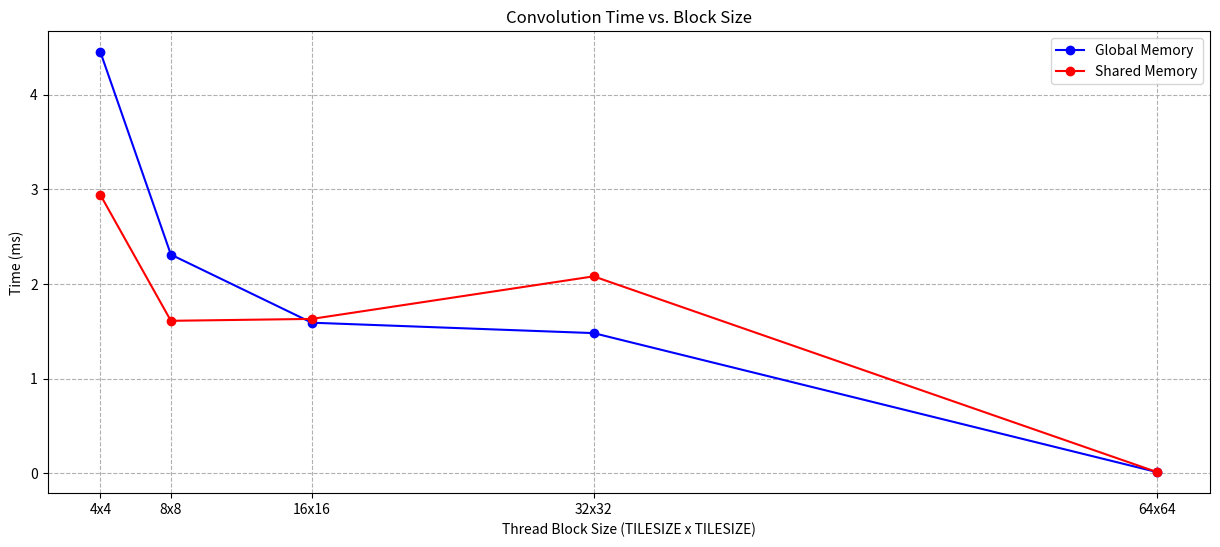

The script that saved this image:
import matplotlib.pyplot as plt

# 线程块大小
block_sizes = [4, 8, 16, 32, 64]

# 全局内存时间（ms）
global_memory_times = [4.45, 2.31, 1.59, 1.48, 0.01]

# 共享内存时间（ms）
shared_memory_times = [2.94, 1.61, 1.63, 2.08, 0.01]

# 创建图表
plt.figure(figsize=(15, 6))

# 绘制全局内存时间
plt.plot(block_sizes, global_memory_times, marker='o', linestyle='-', color='b', label='Global Memory')

# 绘制共享内存时间
plt.plot(block_sizes, shared_memory_times, marker='o', linestyle='-', color='r', label='Shared Memory')

# 添加标题和标签
plt.title('Convolution Time vs. Block Size')
plt.xlabel('Thread Block Size (TILESIZE x TILESIZE)')
plt.ylabel('Time (ms)')
plt.grid(True, which="both", ls="--")
plt.legend()

# 调整 x 轴标签显示格式
plt.xticks(block_sizes, [f'{size}x{size}' for size in block_sizes])

# 显示图表
plt.show()
